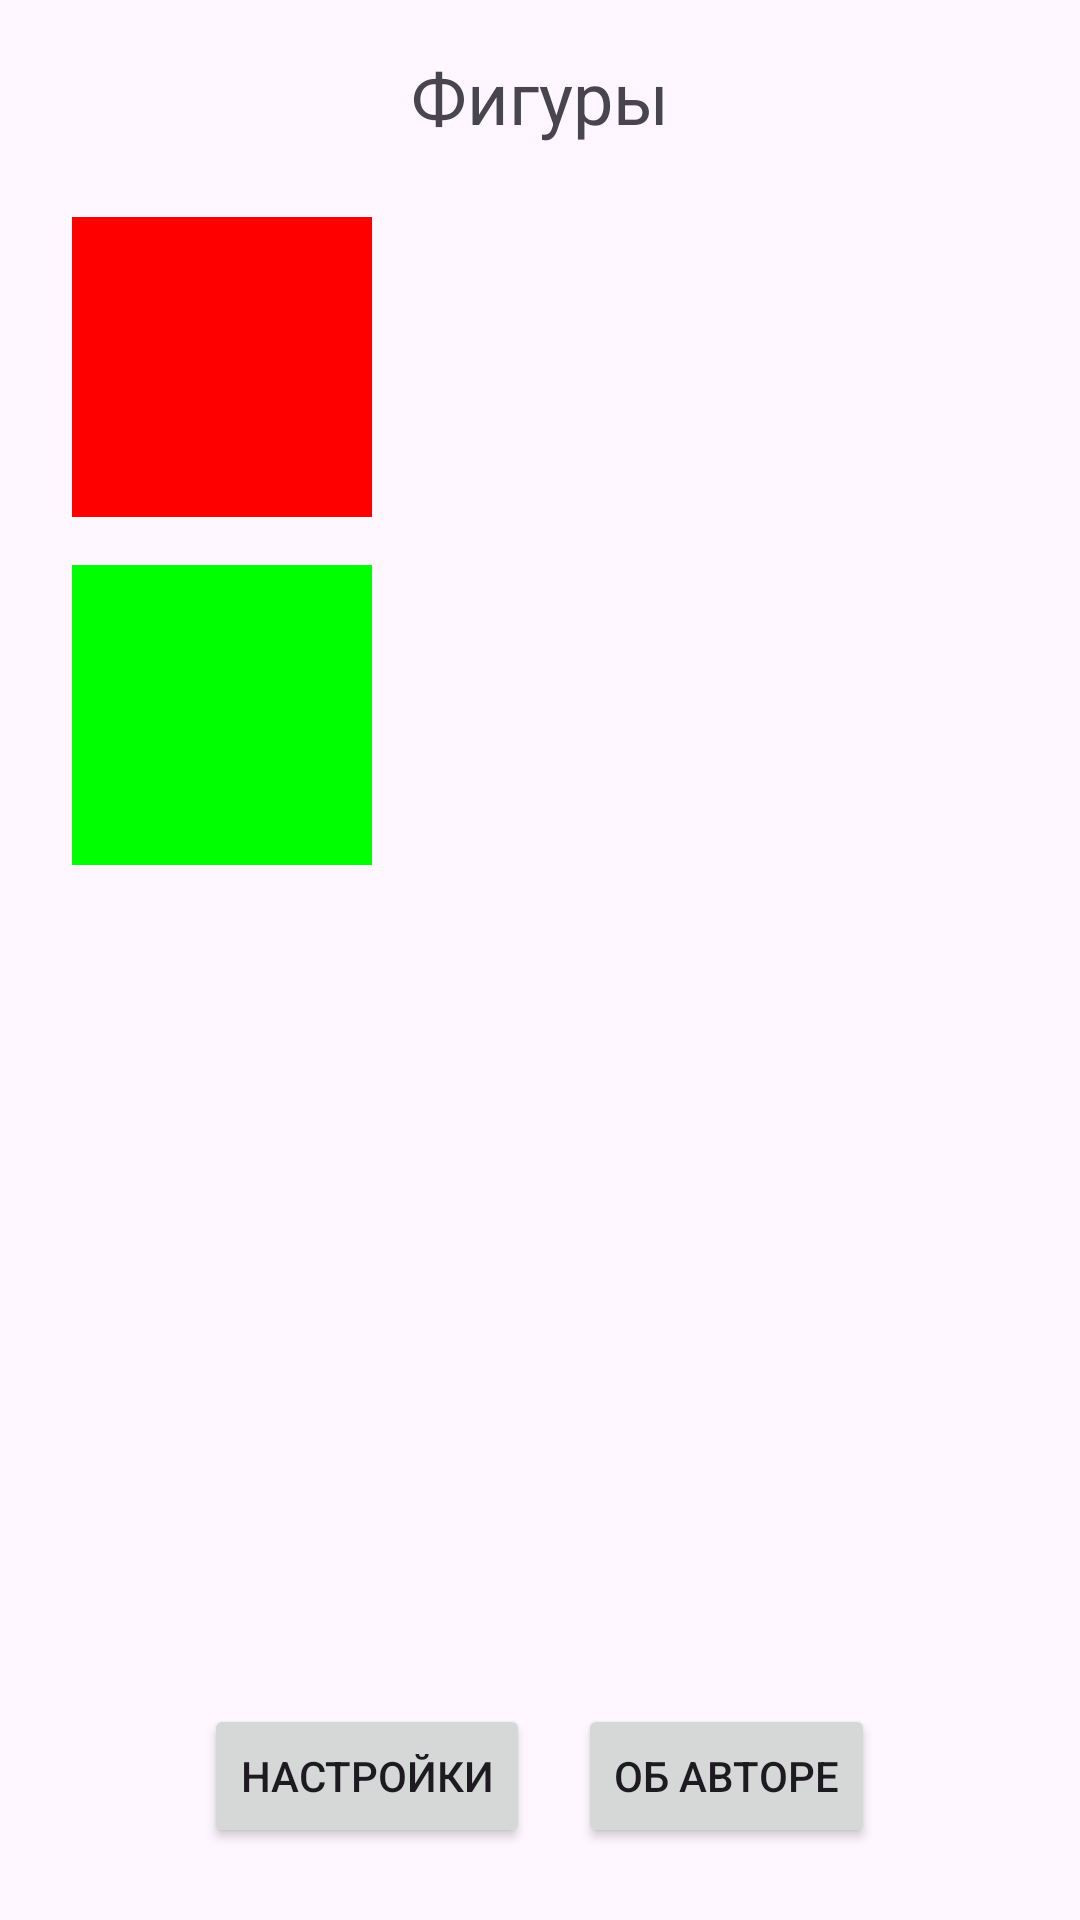

This screen was rendered from an Android layout file. Write that file and the resources it references.
<!-- AndroidManifest.xml: application theme Theme.MultiWindowLab -->
<!-- res/layout/activity_main.xml -->
<?xml version="1.0" encoding="utf-8"?>
<LinearLayout xmlns:android="http://schemas.android.com/apk/res/android"
    android:layout_width="match_parent"
    android:layout_height="match_parent"
    android:orientation="vertical"
    android:padding="16dp">

    <TextView
        android:layout_width="wrap_content"
        android:layout_height="wrap_content"
        android:text="Фигуры"
        android:textSize="24sp"
        android:layout_marginBottom="16dp"
        android:layout_gravity="center" />

    <GridLayout
        android:id="@+id/gridLayout"
        android:layout_width="match_parent"
        android:layout_height="0dp"
        android:layout_weight="1"
        android:columnCount="2"
        android:rowCount="2"
        android:layout_marginBottom="16dp">

        
        <View
            android:id="@+id/square1"
            android:layout_width="100dp"
            android:layout_height="100dp"
            android:background="#FF0000"
            android:layout_margin="8dp" />

        
        <ImageView
            android:id="@+id/circle1"
            android:layout_width="100dp"
            android:layout_height="100dp"
            android:src="@drawable/circle_blue"
            android:layout_margin="8dp" />

        
        <View
            android:id="@+id/square2"
            android:layout_width="100dp"
            android:layout_height="100dp"
            android:background="#00FF00"
            android:layout_margin="8dp" />

        
        <ImageView
            android:id="@+id/circle2"
            android:layout_width="100dp"
            android:layout_height="100dp"
            android:src="@drawable/circle_blue"
            android:layout_margin="8dp" />

    </GridLayout>

    <LinearLayout
        android:layout_width="match_parent"
        android:layout_height="wrap_content"
        android:orientation="horizontal"
        android:gravity="center">

        <Button
            android:id="@+id/btnSettings"
            android:layout_width="wrap_content"
            android:layout_height="wrap_content"
            android:text="Настройки"
            android:layout_margin="8dp" />

        <Button
            android:id="@+id/btnAbout"
            android:layout_width="wrap_content"
            android:layout_height="wrap_content"
            android:text="Об авторе"
            android:layout_margin="8dp" />

    </LinearLayout>

</LinearLayout>
<!-- resources referenced by this layout -->
<resources>
  <style name="Theme.MultiWindowLab" parent="Base.Theme.MultiWindowLab" />
  <style name="Base.Theme.MultiWindowLab" parent="Theme.Material3.DayNight.NoActionBar">
          
          
      </style>
</resources>
